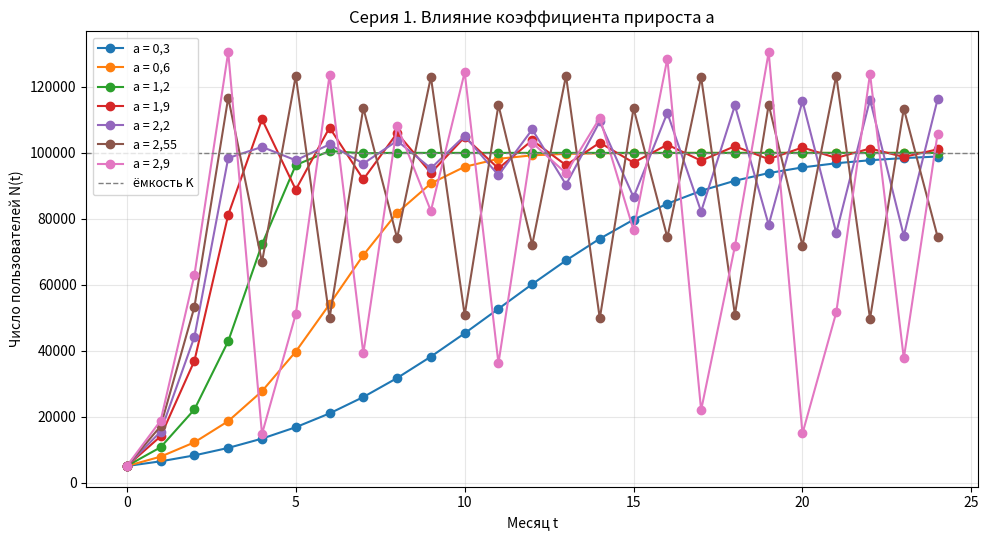
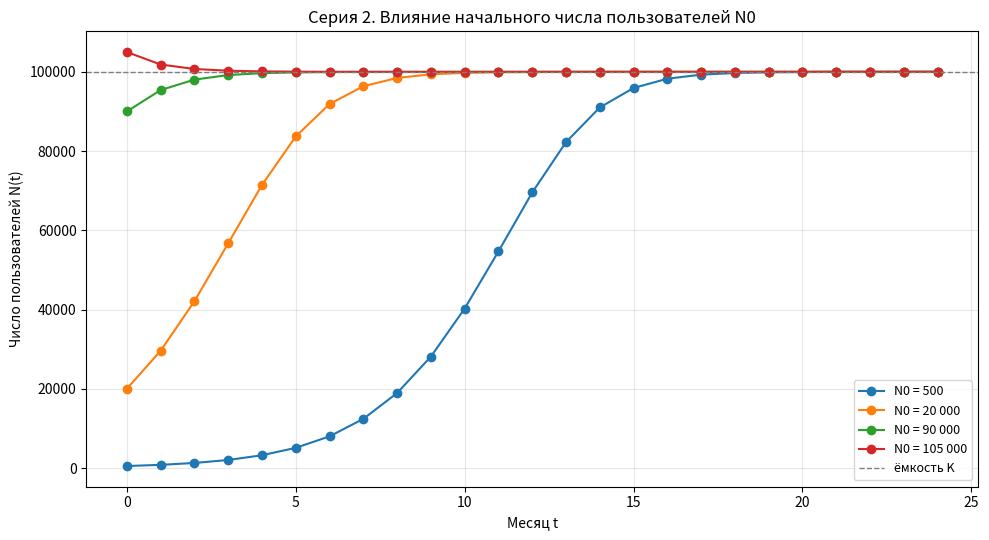
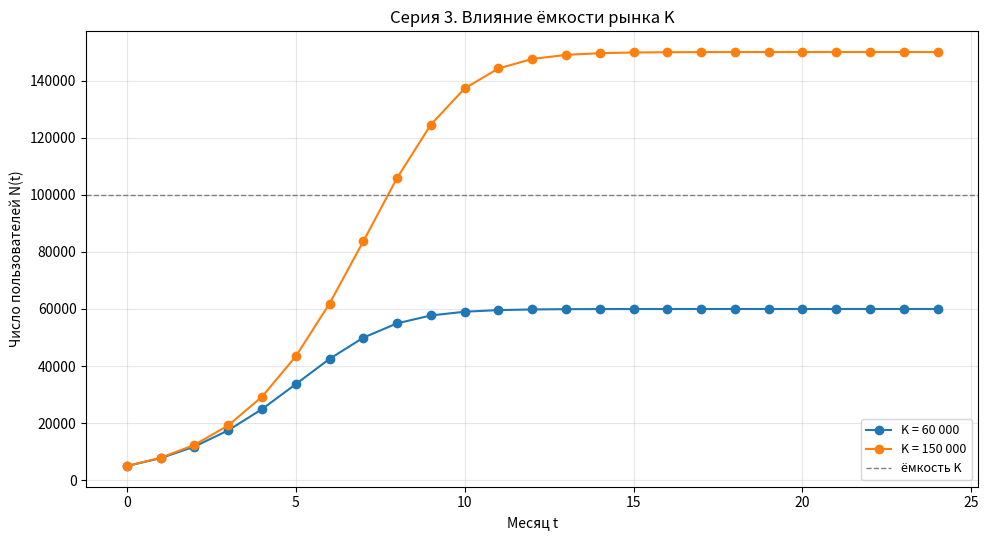

Source code (Python) for these figures, in order:
# Демонстрационный вариант: серии эксперимента (задание 4, раздел 5.4)
# Базовые значения: a = 0,6; K = 100 000; N0 = 5 000; T = 24

import numpy as np
import matplotlib.pyplot as plt


def simulate(a, K, N0, T):
    N = np.zeros(T + 1)
    N[0] = N0
    for t in range(T):
        N[t + 1] = N[t] + a * N[t] * (1.0 - N[t] / K)
    return N


def ru_num(x):
    """Формат с пробелом-разделителем тысяч, для подписей легенды."""
    return f"{x:,.0f}".replace(",", " ")


def ru_dec(x):
    """Формат с запятой вместо точки, для коэффициента a."""
    return f"{x:.2f}".rstrip("0").rstrip(".").replace(".", ",")


T = 24
K_BASE, N0_BASE, A_BASE = 100_000, 5_000, 0.6

plt.figure(figsize=(10, 5.5))
for a in [0.3, 0.6, 1.2, 1.9, 2.2, 2.55, 2.9]:
    N = simulate(a, K_BASE, N0_BASE, T)
    plt.plot(range(T + 1), N, marker="o", label=f"a = {ru_dec(a)}")
plt.axhline(K_BASE, color="gray", ls="--", lw=1, label="ёмкость K")
plt.title("Серия 1. Влияние коэффициента прироста a")
plt.xlabel("Месяц t")
plt.ylabel("Число пользователей N(t)")
plt.legend(loc="upper left", fontsize=9)
plt.grid(alpha=0.3)
plt.tight_layout()
plt.savefig("demo_series1.png", dpi=150)
plt.close()

plt.figure(figsize=(10, 5.5))
for N0 in [500, 20000, 90000, 105000]:
    N = simulate(A_BASE, K_BASE, N0, T)
    plt.plot(range(T + 1), N, marker="o", label=f"N0 = {ru_num(N0)}")
plt.axhline(K_BASE, color="gray", ls="--", lw=1, label="ёмкость K")
plt.title("Серия 2. Влияние начального числа пользователей N0")
plt.xlabel("Месяц t")
plt.ylabel("Число пользователей N(t)")
plt.legend(loc="lower right", fontsize=9)
plt.grid(alpha=0.3)
plt.tight_layout()
plt.savefig("demo_series2.png", dpi=150)
plt.close()

plt.figure(figsize=(10, 5.5))
for K in [60000, 150000]:
    N = simulate(A_BASE, K, N0_BASE, T)
    plt.plot(range(T + 1), N, marker="o", label=f"K = {ru_num(K)}")
plt.axhline(K_BASE, color="gray", ls="--", lw=1, label="ёмкость K")
plt.title("Серия 3. Влияние ёмкости рынка K")
plt.xlabel("Месяц t")
plt.ylabel("Число пользователей N(t)")
plt.legend(loc="lower right", fontsize=9)
plt.grid(alpha=0.3)
plt.tight_layout()
plt.savefig("demo_series3.png", dpi=150)
plt.close()

print("saved demo_series1.png, demo_series2.png, demo_series3.png")
